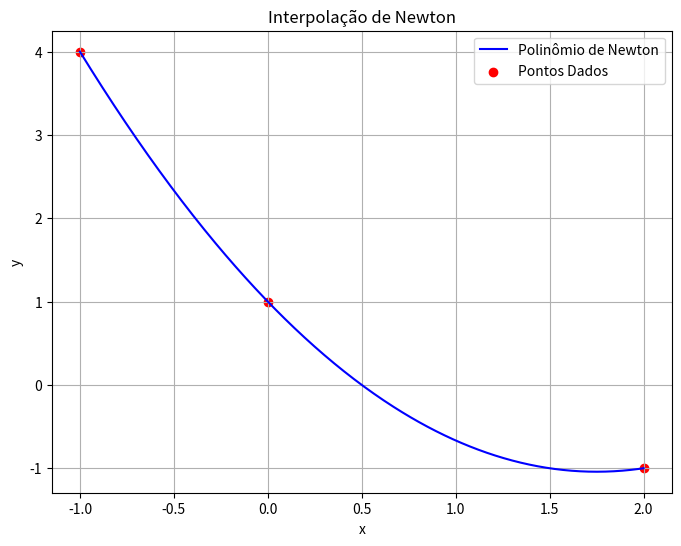

This figure's Python source:
import numpy as np
import matplotlib.pyplot as plt

# Função para calcular as diferenças divididas
def diferencas_divididas(x, y):
    n = len(x)
    tabela = np.zeros((n, n))
    tabela[:, 0] = y

    for j in range(1, n):
        for i in range(n - j):
            tabela[i, j] = (tabela[i + 1, j - 1] - tabela[i, j - 1]) / (x[i + j] - x[i])

    return tabela

# Função para construir o polinômio de interpolação de Newton
def polinomio_newton(x, tabela):
    def p(x_val):
        n = len(x)
        resultado = tabela[0, 0]  # Começamos com o valor de y[0]
        produto = 1
        for i in range(1, n):
            produto *= (x_val - x[i - 1])
            resultado += tabela[0, i] * produto
        return resultado
    return p

# Função para exibir a tabela de diferenças divididas
def exibir_tabela(x, tabela):
    print("Tabela de Diferenças Divididas:")
    print("x\t\t" + "\t".join([f"Δ^{i}" for i in range(len(tabela))]))
    for i in range(len(tabela)):
        print(f"{x[i]}\t" + "\t".join([f"{tabela[i, j]:.4f}" for j in range(len(tabela))]))

# Função para testar um valor no polinômio de Newton
def testar_polinomio(polinomio, x_teste):
    return polinomio(x_teste)

# Exemplo de dados no formato (x, y)
pontos = [(-1, 4), (0, 1), (2, -1)]

# Separando os pontos em arrays x e y
x = np.array([p[0] for p in pontos])
y = np.array([p[1] for p in pontos])

# Calculando as diferenças divididas
tabela = diferencas_divididas(x, y)

# Exibindo a tabela
exibir_tabela(x, tabela)

# Gerando o polinômio interpolador
polinomio = polinomio_newton(x, tabela)

# Gerando os valores para o gráfico
x_grafico = np.linspace(min(x), max(x), 400)
y_grafico = np.array([polinomio(x_val) for x_val in x_grafico])

# Exibindo o polinômio corretamente
polinomio_str = f"P(x) = {tabela[0, 0]:.4f}"  # Começando com y[0]
for i in range(1, len(tabela)):
    produto_str = " * ".join([f"(x - {x[j]})" for j in range(i)])
    polinomio_str += f" + {tabela[0, i]:.4f} * {produto_str}"

print(f"\nPolinômio Resultante de Newton:\n{polinomio_str}")

# Plotando os pontos e o polinômio
plt.figure(figsize=(8, 6))
plt.plot(x_grafico, y_grafico, label="Polinômio de Newton", color='b')
plt.scatter(x, y, color='r', label="Pontos Dados")
plt.xlabel('x')
plt.ylabel('y')
plt.title('Interpolação de Newton')
plt.legend()
plt.grid(True)
plt.show()

# Solicitando ao usuário um valor de x para testar no polinômio
x_teste = 1.23
y_teste = testar_polinomio(polinomio, x_teste)

print(f"O valor de y correspondente a x = {x_teste} é: {y_teste:.4f}")
